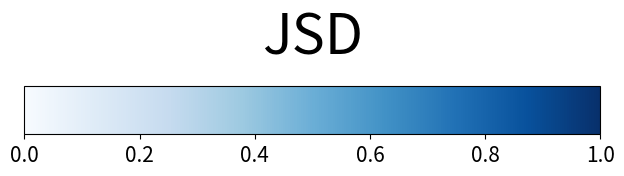

Write the Python code that produced this figure.
import matplotlib.pyplot as plt
import matplotlib as mpl

fig = plt.figure()
ax = fig.add_axes([0.05, 0.80, 0.9, 0.1])

cb = mpl.colorbar.ColorbarBase(ax, orientation='horizontal', cmap = plt.get_cmap('Blues'))

plt.xticks(fontsize = 15)
plt.title("JSD", y = 1.5, fontsize = 40)
plt.savefig('just_colorbar', bbox_inches='tight')